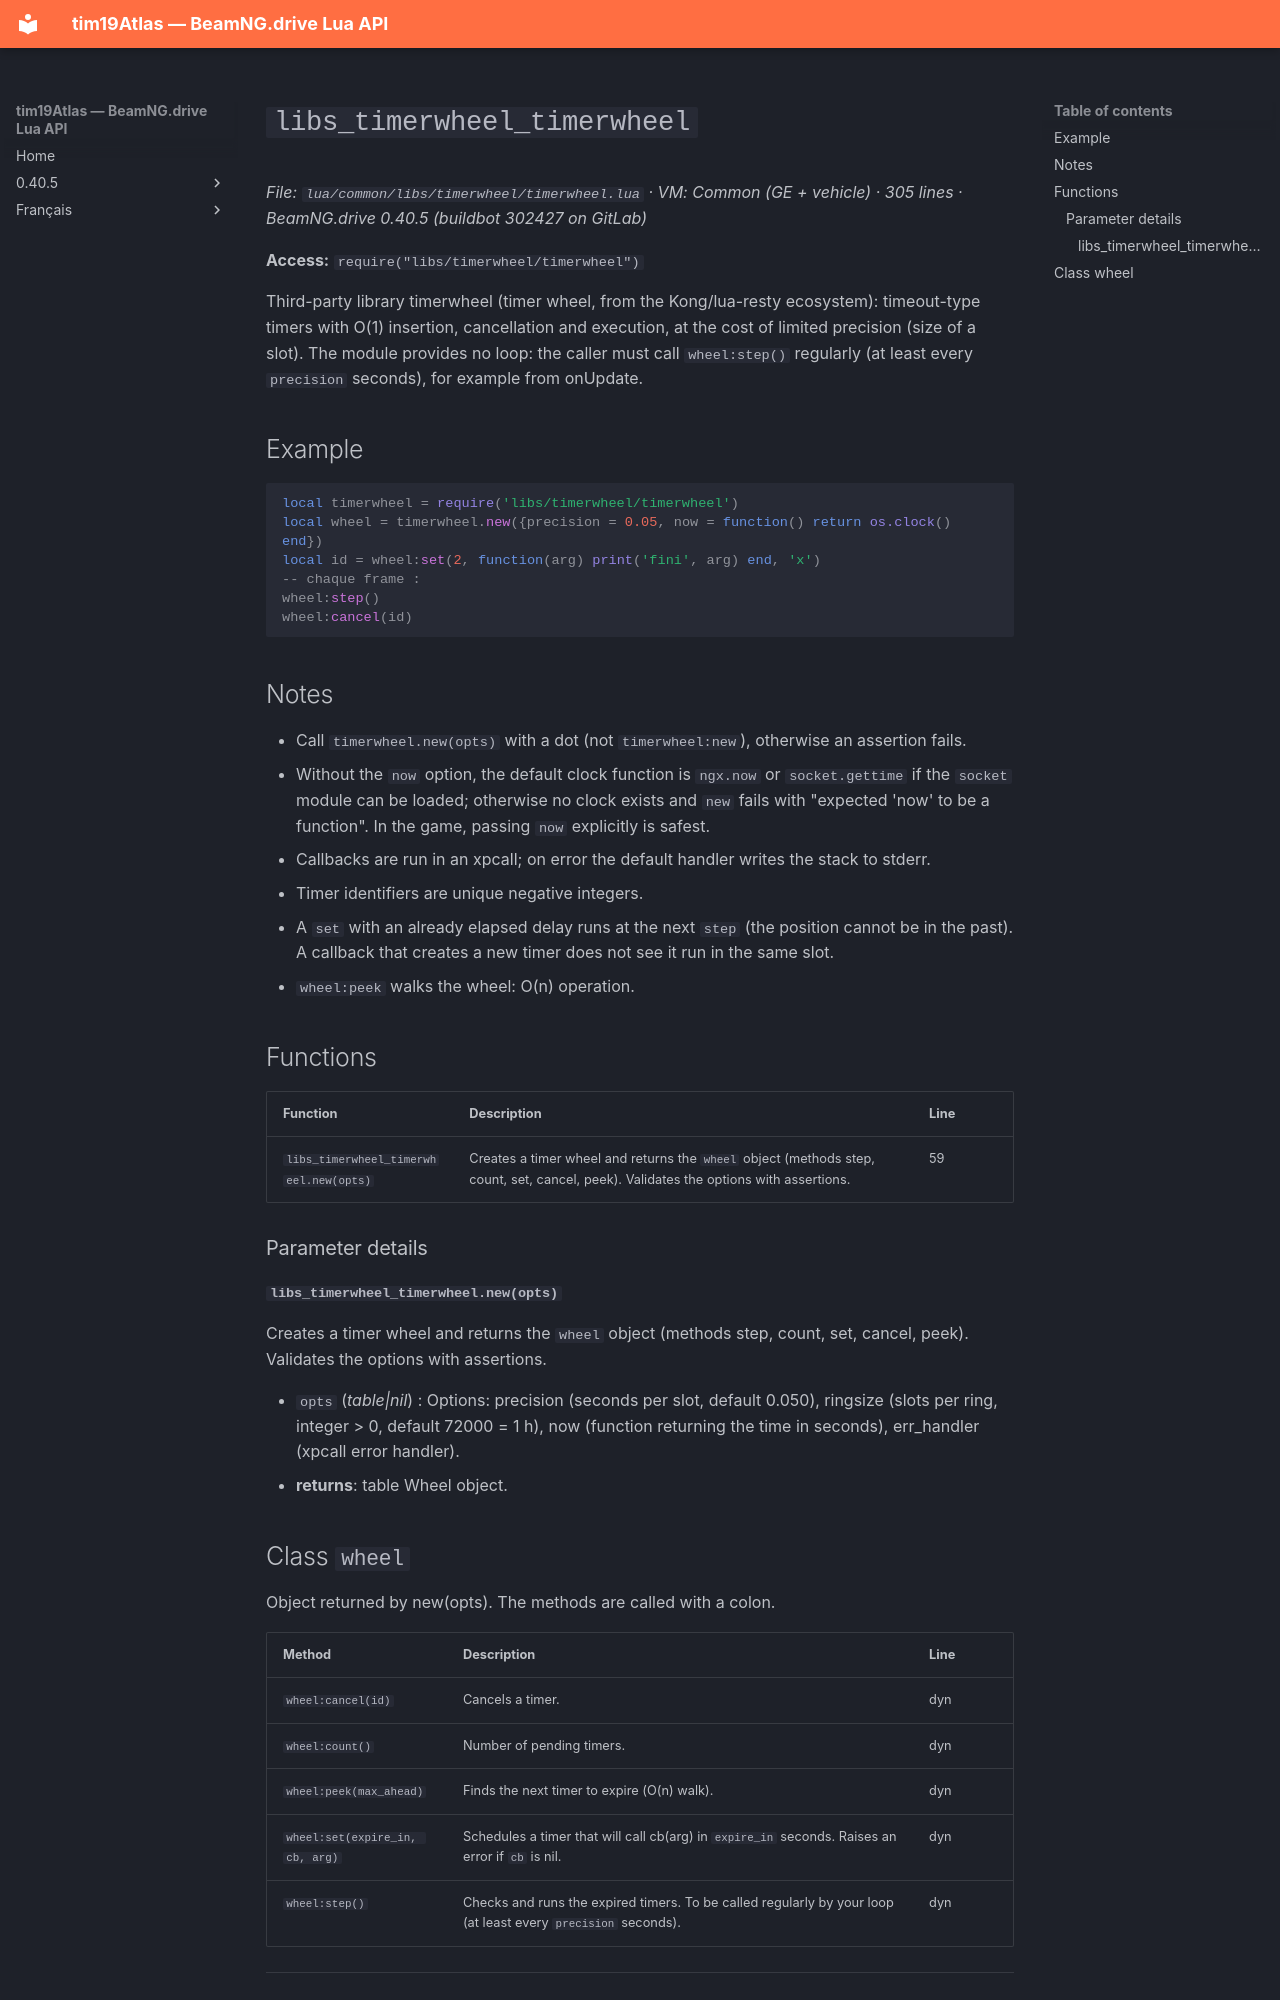

repository: Tim0219800/beamng-lua-atlas · page: 0.40.5/common/libs/timerwheel/timerwheel.html · generator: mkdocs

# `libs_timerwheel_timerwheel`

*File: `lua/common/libs/timerwheel/timerwheel.lua` · VM: Common (GE + vehicle) · 305 lines · BeamNG.drive 0.40.5 (buildbot 302427 on GitLab)*

**Access:** `require("libs/timerwheel/timerwheel")`

Third-party library timerwheel (timer wheel, from the Kong/lua-resty ecosystem): timeout-type timers with O(1) insertion, cancellation and execution, at the cost of limited precision (size of a slot). The module provides no loop: the caller must call `wheel:step()` regularly (at least every `precision` seconds), for example from onUpdate.

## Example

```lua
local timerwheel = require('libs/timerwheel/timerwheel')
local wheel = timerwheel.new({precision = 0.05, now = function() return os.clock() end})
local id = wheel:set(2, function(arg) print('fini', arg) end, 'x')
-- chaque frame :
wheel:step()
wheel:cancel(id)
```

## Notes

- Call `timerwheel.new(opts)` with a dot (not `timerwheel:new`), otherwise an assertion fails.
- Without the `now` option, the default clock function is `ngx.now` or `socket.gettime` if the `socket` module can be loaded; otherwise no clock exists and `new` fails with "expected 'now' to be a function". In the game, passing `now` explicitly is safest.
- Callbacks are run in an xpcall; on error the default handler writes the stack to stderr.
- Timer identifiers are unique negative integers.
- A `set` with an already elapsed delay runs at the next `step` (the position cannot be in the past). A callback that creates a new timer does not see it run in the same slot.
- `wheel:peek` walks the wheel: O(n) operation.

## Functions

| Function | Description | Line |
|---|---|---|
| `libs_timerwheel_timerwheel.new(opts)` | Creates a timer wheel and returns the `wheel` object (methods step, count, set, cancel, peek). Validates the options with assertions. | 59 |

### Parameter details

#### `libs_timerwheel_timerwheel.new(opts)`

Creates a timer wheel and returns the `wheel` object (methods step, count, set, cancel, peek). Validates the options with assertions.

- `opts` (*table|nil*) : Options: precision (seconds per slot, default 0.050), ringsize (slots per ring, integer > 0, default 72000 = 1 h), now (function returning the time in seconds), err_handler (xpcall error handler).
- **returns**: table Wheel object.
